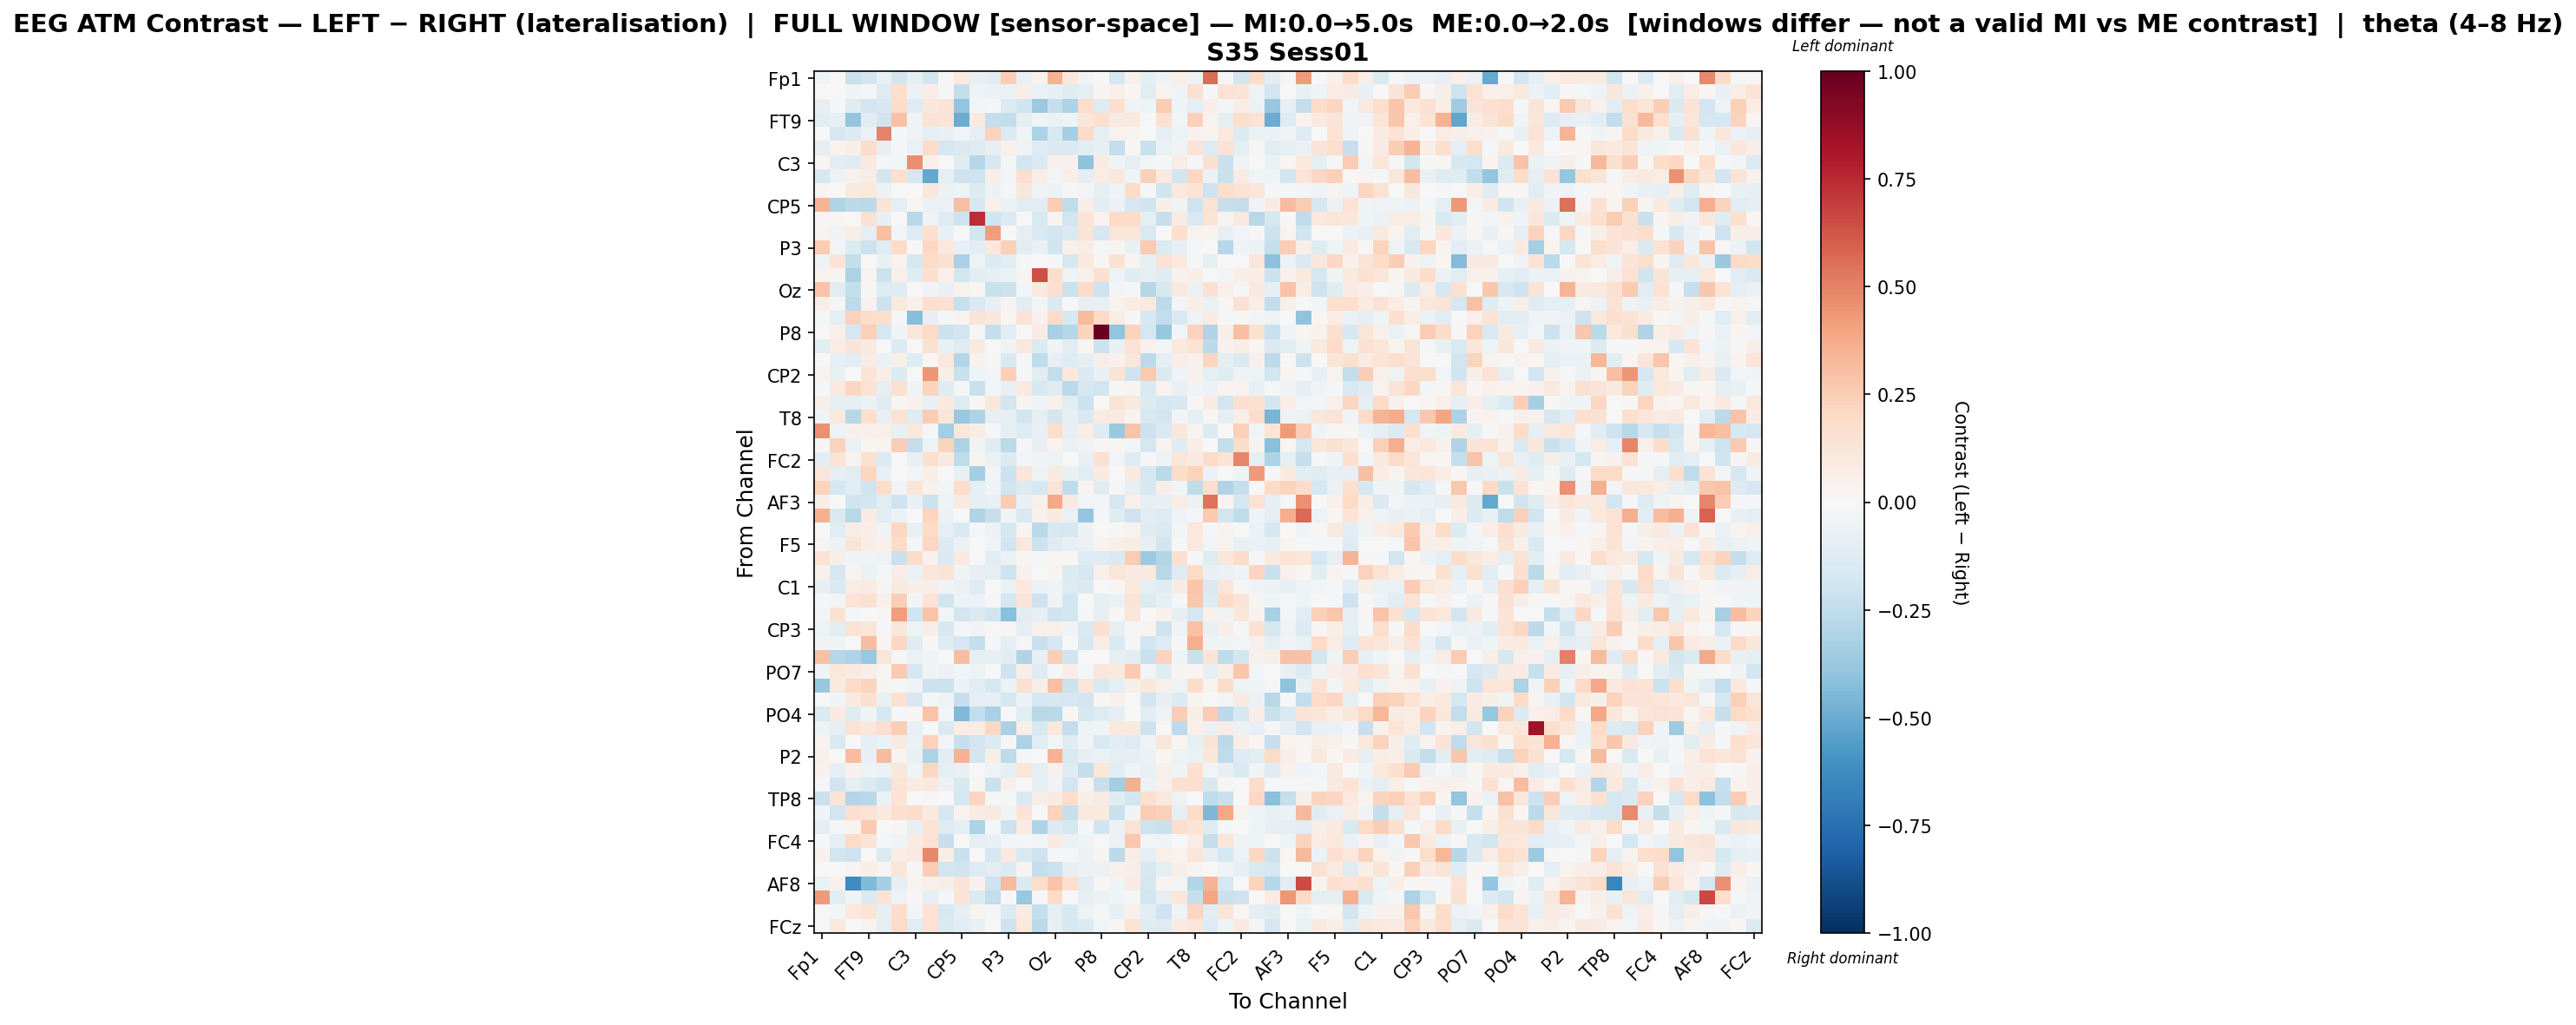

The table this chart was drawn from, first rows:
, Fp1, Fz, F7, FT9, FC5, FC1, C3, T7, TP9, CP5, CP1, Pz, P3, P7, O1, Oz, O2, P4, P8, TP10, CP6, CP2, Cz
Fp1, -0.03927, 0.0009868, -0.2231, -0.184, -0.07368, -0.1804, -0.09871, -0.1823, 0.008374, 0.09265, -0.08527, -0.1021, 0.2464, -0.07107, 0.03454, 0.3503, 0.1035, -0.03735, 0.002432, -0.1752, 0.04315, -0.09857, -0.03435
Fz, 0.0009662, 0.003348, -0.04097, -0.01383, -0.1279, 0.1761, -0.05914, 0.07495, -0.009255, -0.2364, -0.04809, -0.06179, -0.06948, 0.0684, -0.06349, -0.08206, -0.119, -0.09544, 0.0267, 0.05041, 0.01872, -0.1047, 0.03886
F7, -0.08576, -0.01314, -0.1233, -0.1879, -0.1636, 0.1868, -0.1313, 0.1144, 0.1253, -0.3913, -0.02991, -0.01643, -0.1396, -0.2031, -0.3731, -0.231, -0.3112, 0.175, -0.1295, 0.165, -0.03802, -0.05195, 0.2516
FT9, -0.1106, -0.08115, -0.3968, -0.1088, -0.1987, 0.2904, -0.03923, 0.1452, 0.1298, -0.4946, 0.08937, -0.2405, -0.2497, -0.09039, -0.04647, -0.06998, -0.05148, 0.1211, 0.169, 0.09296, 0.1062, -0.001399, 0.1629
FC5, -0.003943, -0.1644, -0.1335, -0.0561, 0.4945, -0.01285, -0.04712, -0.08919, -0.07639, -0.03124, -0.09658, 0.2319, -0.1389, -0.04436, -0.314, -0.1596, -0.3294, 0.1903, -0.09257, 0.03231, 0.02972, 0.006327, -0.08946
FC1, -0.09294, 0.03159, 0.06321, 0.185, -0.08242, -0.008755, -0.06557, 0.1866, -0.1676, -0.1432, -0.1257, -0.09378, 0.05025, -0.0527, -0.1306, -0.1481, -0.1408, -0.1143, -0.08021, -0.2395, 0.01529, -0.2247, -0.06668
C3, 0.01598, -0.1069, -0.12, 0.09178, -0.01525, -0.02584, 0.4665, 0.0504, -0.006971, -0.1226, -0.287, -0.1565, -0.0178, -0.1882, -0.1433, 0.04552, 0.0458, -0.4014, 0.08242, -0.04296, -0.095, -0.02447, -0.01484
T7, -0.1572, -0.05652, 0.03989, 0.0753, -0.1844, 0.162, -0.1719, -0.5156, -0.09197, -0.2069, -0.2103, 0.07008, -0.02579, 0.1718, 0.07525, -0.0255, 0.06464, -0.1012, 0.07428, 0.1067, -0.04016, 0.2387, 0.09745
TP9, 0.01646, -0.0003911, 0.09193, 0.1029, -0.05591, -0.004592, -0.003014, 0.117, -0.06107, -0.05184, -0.1348, -0.06014, -0.01752, 0.1139, -0.04908, -0.05981, 0.008148, -0.03004, -0.09385, -0.04505, 0.1806, -0.01338, -0.2028
CP5, 0.3395, -0.3027, -0.2611, -0.2694, 0.1263, -0.09082, 0.01942, -0.06654, -0.06371, 0.2978, -0.1575, 0.05089, -0.06039, -0.1144, -0.1125, 0.2541, -0.2568, 0.06069, -0.1093, -0.06235, -0.1743, -0.1982, 0.06123
CP1, 0.007936, 0.01623, 0.006537, 0.1505, -0.08153, 0.005735, -0.2805, -0.04971, -0.1257, -0.2056, 0.7355, -0.1964, -0.1329, -0.002746, -0.1497, 0.02992, -0.1878, 0.136, 0.03532, 0.2006, 0.201, -0.09292, -0.2301
Pz, 0.02376, -0.03306, 0.05891, -0.09846, 0.2999, -0.02838, -0.1327, 0.1571, -0.0779, -0.007457, -0.1827, 0.4188, 0.002271, -0.09123, -0.1497, -0.1898, -0.1439, 0.1267, -0.1728, 0.1183, 0.1204, -0.1489, 0.00353
P3, 0.2534, -0.02811, -0.1378, -0.2139, -0.1209, 0.1943, 0.003194, 0.2075, 0.106, -0.07968, -0.1066, 0.1077, 0.2381, -0.1117, -0.06516, -0.1972, 0.04965, 0.07568, -0.01846, 0.03124, -0.07418, 0.2601, -0.1351
P7, -0.05062, 0.1329, -0.2411, 0.0021, -0.07539, 0.03888, -0.1762, 0.1914, 0.1535, -0.3217, -0.0494, -0.1345, -0.1091, -0.008978, -0.00533, -0.01301, -0.1698, 0.09651, 0.02071, 0.1494, 0.02709, -0.09317, 0.1471
O1, 0.03734, 0.02599, -0.3198, 0.03772, -0.2139, 0.05453, -0.1185, 0.1602, 0.05206, -0.1828, -0.1157, -0.08086, -0.06306, 0.02451, 0.648, 0.1774, -0.0402, 0.04792, 0.1612, -0.0511, -0.1197, -0.0932, -0.1179
Oz, 0.2849, -0.1142, -0.2387, -0.009779, -0.131, -0.1325, -0.003588, -0.03409, -0.07067, 0.03512, 0.01646, -0.2234, -0.2128, -0.02824, 0.1005, 0.1577, -0.2148, 0.1842, -0.2049, -0.02783, -0.01889, -0.2841, -0.1592
O2, 0.06559, -0.02093, -0.2628, 0.04152, -0.2145, 0.1045, 0.04958, 0.1655, 0.1525, -0.2294, -0.1536, -0.08236, 0.02713, -0.1168, -0.02808, -0.1424, -0.001192, -0.08018, -0.0859, 0.03642, 0.07547, 0.0956, -0.262
P4, -0.009711, -0.1015, 0.229, 0.18, 0.172, -0.01073, -0.4284, -0.08325, -0.01767, 0.03788, 0.1305, 0.1133, 0.01667, 0.1387, 0.04073, 0.1915, -0.1597, 0.3184, 0.1981, 0.07205, 0.0147, -0.1568, -0.243
P8, -0.006183, 0.04844, -0.1712, 0.24, -0.1718, -0.03929, 0.1115, 0.1904, -0.2124, -0.1893, -0.01854, -0.2379, -0.1158, 0.0004862, 0.08087, -0.3247, -0.2819, 0.2229, 1.0, -0.398, 0.2261, -0.1769, -0.382
TP10, -0.1129, 0.07038, 0.1278, 0.09397, -0.001897, -0.134, 0.00577, 0.1546, -0.07295, -0.1249, 0.09756, -0.005886, -0.03181, 0.1029, -0.1336, -0.03271, -0.1071, 0.01755, -0.2126, -0.07214, 0.1422, 0.0468, -0.02649
CP6, 0.003947, -0.07893, -0.1095, 0.07812, -0.06812, 0.05753, -0.1326, 0.02104, 0.1031, -0.2917, 0.03989, 0.0134, -0.1502, -0.01438, -0.2519, -0.083, -0.1256, -0.09014, 0.05614, 0.03978, 0.1159, -0.2579, -0.08999
CP2, 0.03543, -0.07112, 0.00164, 0.131, 0.06434, -0.1391, 0.004177, 0.4396, 0.0599, -0.2231, -0.04995, -0.02926, 0.2363, -0.01681, -0.1036, -0.2427, 0.1093, -0.1446, -0.07216, 0.1287, -0.2086, 0.2633, -0.1451
Cz, -0.01465, 0.09466, 0.2138, 0.1454, -0.08653, 0.1526, -0.03347, 0.2209, -0.1239, -0.008819, -0.2202, -0.02594, -0.07806, 0.09358, -0.1622, -0.1173, -0.2657, -0.1785, -0.1813, -0.01069, 0.02442, -0.1523, 0.03333
C4, 0.06238, -0.09911, -0.09072, -0.06443, -0.123, 0.01795, 0.04091, -0.07289, 0.09031, -0.1289, 0.02061, 0.1115, -0.1889, 0.03039, -0.04278, 0.05423, -0.1121, -0.2175, -0.0006411, 0.1252, 0.101, -0.139, -0.1674
T8, -0.04523, 0.1053, -0.2837, 0.1694, -0.08222, 0.1478, -0.122, 0.2525, 0.1222, -0.3821, -0.3086, -0.08145, -0.09556, -0.191, -0.09072, -0.1838, -0.08213, -0.1509, 0.08593, 0.09824, 0.03715, -0.1592, -0.19
FT10, 0.455, -0.04911, 0.05106, 0.04722, 0.04709, -0.0744, 0.1081, -0.01846, -0.3408, 0.1112, 0.07506, -0.02304, -0.08719, -0.1264, -0.07121, 0.1791, -0.08162, 0.0679, -0.1322, -0.37, 0.2889, -0.2116, -0.1511
FC6, 0.01289, 0.2279, -0.06875, 0.02333, 0.03498, 0.2468, -0.2412, -0.05331, 0.2211, -0.317, -0.04253, -0.1238, -0.2732, -0.0216, -0.07976, 0.03746, -0.06679, -0.03255, 0.01052, 0.01866, -0.02741, -0.1714, 0.03295
FC2, -0.1091, 0.137, 0.0351, 0.1541, -0.1403, -0.006128, -0.07624, 0.1574, 0.08972, -0.2571, 0.0323, -0.06891, -0.1399, -0.02371, -0.04509, -0.05013, -0.002546, -0.07107, 0.1546, -0.02437, -0.132, -0.0119, -0.04702
F8, 0.1245, -0.09749, -0.1114, 0.2165, -0.07277, -0.001528, -0.02981, 0.06131, 0.004345, -0.07664, -0.3413, -0.02747, -0.2113, 0.1186, -0.04822, 0.09332, -0.07118, -0.1049, 0.09176, 0.004908, 0.09602, -0.1724, -0.2699
AF7, 0.2335, -0.1744, -0.1087, -0.2002, 0.1863, -0.03291, 0.1312, 0.03989, -0.02373, 0.1856, -0.08669, -0.04671, -0.2018, -0.135, -0.1768, 0.136, -0.2525, 0.03586, -0.1217, -0.008159, -0.08476, -0.162, 0.05769
AF3, 0.06143, 0.001037, -0.2026, -0.194, -0.1047, -0.2037, -0.0743, -0.214, -0.05454, 0.09109, -0.09675, -0.07324, 0.2528, -0.07219, 0.04833, 0.378, 0.08834, -0.0285, -0.03116, -0.1699, 0.05356, -0.09165, -0.07637
AFz, 0.3583, -0.1518, -0.2779, 0.07977, -0.1165, -0.06139, 0.006669, 0.2181, -0.06181, 0.003501, -0.2982, -0.2337, -0.03354, -0.1494, 0.04379, 0.09311, -0.06536, -0.3864, -0.01791, -0.118, -0.2049, -0.1126, -0.1289
F1, 0.0, -0.1143, 0.076, 0.06818, -0.04546, 0.2081, -0.07262, 0.1879, -0.09374, -0.1492, -0.01652, -0.05545, -0.1637, 0.02681, -0.2693, -0.1613, -0.1673, -0.05596, 0.005012, 0.01203, 0.03199, -0.1225, -0.1414
F5, 0.02523, -0.06192, 0.1175, 0.06808, 0.05007, 0.1877, -0.02337, 0.2185, -0.1349, -0.06533, -0.0009159, -0.0368, -0.1917, 0.1038, -0.2152, -0.1273, -0.08408, -0.06362, 0.03277, 0.05924, 0.07646, -0.07952, -0.1885
FT7, 0.141, 0.05699, -0.04549, -0.03407, -0.04784, -0.2192, 0.1821, 0.04152, -0.144, 0.0891, 0.007591, -0.1143, -0.06104, 0.01135, -0.02249, 0.01743, 0.01869, -0.1264, -0.1313, -0.1452, 0.2561, -0.3614, -0.2895
FC3, 0.04852, -0.1767, 0.0335, -0.06175, -0.02322, 0.07147, -0.06984, 0.1199, 0.1279, -0.04684, -0.08517, -0.08912, -0.2063, 0.04549, 0.003652, 0.0236, -0.1372, -0.1668, 0.04958, 0.1227, 0.08847, 0.09727, -0.2802
C1, -0.0837, -0.1472, 0.07469, 0.07902, 0.02971, 0.09366, 0.05544, 0.06037, -0.03627, -0.06955, -0.1269, 0.002539, -0.06655, 0.1034, -0.06097, -0.03712, -0.1257, -0.1435, -0.005696, 0.01022, 0.1046, -0.08821, -0.1207
C5, -0.008534, -0.02935, 0.1382, 0.1638, 0.0481, 0.2475, -0.02739, 0.1399, -0.1955, -0.05238, -0.05926, -0.01015, -0.1775, 0.1265, -0.2079, -0.04108, -0.195, 0.004009, -0.09664, -0.06845, 0.1404, -0.1394, -0.09034
TP7, -0.02669, 0.1551, -0.0213, 0.004873, 0.0128, 0.415, -0.2009, 0.282, -0.0297, -0.1885, -0.1414, -0.2005, -0.4184, -0.114, -0.08887, -0.2011, -0.1835, -0.01582, -0.07849, 0.008426, 0.1186, -0.003137, 0.0412
CP3, -0.05164, -0.1151, 0.1402, 0.1199, -0.0153, 0.1168, -0.05162, 0.05578, -0.1634, -0.008298, -0.03611, -0.004264, 0.01159, -0.1011, 0.05124, 0.04886, -0.0394, -0.1516, 0.1576, -0.09119, -0.01122, 0.03228, -0.2089
P1, -0.0319, -0.03555, 0.002394, 0.3106, 0.02584, 0.2092, -0.1174, 0.009221, -0.1301, -0.1709, -0.2383, -0.01996, -0.099, -0.008312, -0.2205, -0.1671, 0.0005488, -0.157, 0.07366, -0.1528, -0.01526, -0.1884, -0.1286
P5, 0.2932, -0.2886, -0.3061, -0.3827, 0.1186, -0.01387, -0.06121, -0.03324, 0.0, 0.3064, -0.09114, -0.08391, -0.1074, -0.302, -0.08482, 0.2461, -0.203, 0.003531, 0.002117, -0.09884, -0.1064, -0.2228, 0.231
PO7, -0.03771, 0.1154, 0.09012, 0.06115, 0.01753, 0.2579, -0.1771, -0.03802, -0.0547, -0.02628, -0.05177, 0.002426, -0.2092, 0.05918, -0.1278, -0.02265, 0.06669, -0.02072, 0.1138, 0.09445, 0.2634, -0.0251, -0.1194
PO3, -0.3758, 0.1014, 0.2025, 0.221, 0.02364, -0.01681, -0.03345, -0.2126, -0.2133, -0.05964, -0.1031, -0.1681, -0.05946, 0.1491, 0.06139, 0.2995, -0.2157, 0.1203, -0.1529, -0.08839, 0.05845, 0.1143, 0.05278
POz, -0.004724, -0.03149, 0.09372, 0.1629, -0.07338, 0.1535, -0.167, -0.02231, -0.05264, -0.2303, -0.09265, -0.0839, -0.1739, -0.05883, -0.174, -0.1638, -0.176, -0.1949, 0.01624, 0.04549, 0.0043, -0.1872, -0.08573
PO4, -0.1432, 0.08681, -0.1254, -0.04401, -0.1693, -0.01861, 0.01723, 0.2842, -0.0278, -0.4447, -0.2485, -0.321, -0.002277, -0.1127, -0.2735, -0.2734, 0.01603, -0.1563, -0.1292, -0.09329, -0.001772, -0.1111, -0.04759
PO8, -0.04993, -0.08875, 0.1411, 0.1133, 0.1564, 0.2449, -0.07366, 0.002952, -0.1447, 0.07605, 0.07329, 0.2102, -0.3249, 0.065, -0.1538, 0.1081, -0.2429, -0.04845, -0.03296, 0.1078, 0.09916, -0.2106, 0.00134
P6, 0.03418, -0.153, 0.002767, -0.1011, -0.06305, 0.08627, -0.05752, 0.2305, -0.02978, -0.2314, -0.1937, -0.1406, -0.02258, -0.3166, -0.1153, -0.03114, -0.1231, -0.0419, -0.1556, -0.1159, -0.1266, -0.04323, 0.1239
P2, 0.0539, -0.004777, 0.3053, -0.07737, 0.3168, 0.02655, -0.07057, -0.3153, -0.1025, 0.3439, -0.1816, 0.05543, -0.2604, -0.01998, -0.001468, 0.344, -0.1525, -0.07824, -0.06553, -0.08624, -0.09933, -0.06145, 0.02332
CPz, 0.04432, -0.08269, 0.04184, -0.05398, -0.0569, 0.1119, -0.04465, 0.2032, -0.09257, -0.07731, -0.007008, -0.04408, -0.08817, 0.1194, -0.09551, 0.04252, -0.1212, -0.2406, 0.1195, -0.1164, -0.03317, -0.0704, 0.0501
CP4, -0.02077, -0.2009, -0.09287, -0.1364, -0.1937, 0.1309, 0.08533, 0.1078, -0.05822, -0.1632, 0.01572, -0.2207, 0.04952, -0.0007275, -0.09382, -0.03621, -0.1922, 0.02683, -0.2315, -0.3483, 0.3537, -0.06227, 0.05157
TP8, -0.2255, 0.1265, -0.2917, -0.2778, -0.06363, 0.1345, 0.0009756, 0.01447, 0.004535, -0.1754, 0.2171, -0.01823, -0.02067, -0.1497, 0.05743, 0.08653, 0.1736, 0.06153, 0.08344, -0.1179, -0.1869, 0.1688, 0.1038
C6, -0.04075, -0.1914, 0.1648, 0.1427, 0.09946, 0.1684, 0.1836, 0.09814, -0.1702, 0.03392, 0.08136, 0.08626, -0.0367, 0.1383, -0.005323, 0.232, -0.2283, 0.1044, 0.09491, -0.2188, -0.03268, 0.2551, 0.2356
C2, -0.08604, -0.00927, 0.02958, 0.258, -0.002283, 0.008237, -0.084, 0.1429, -0.1256, -0.09496, -0.3146, -0.02285, -0.2113, 0.07991, -0.2973, -0.1385, -0.1645, -0.01302, -0.1958, -0.05748, 0.1476, -0.2057, -0.22
FC4, -0.0117, -0.09101, 0.1937, 0.1299, -0.01254, -0.03448, 0.08448, 0.148, -0.2336, 0.00218, -0.1001, -0.07319, -0.02476, -0.01745, -0.0249, 0.08775, -0.06538, -0.0464, -0.001606, -0.06158, 0.2731, -0.03083, -0.04576
FT8, 0.04293, -0.1898, -0.2061, -0.003423, -0.1399, 0.06698, 0.08996, 0.4792, 0.06229, -0.2222, -0.0009276, -0.1658, 0.09656, -0.1501, -0.204, -0.009954, -0.02242, -0.05955, 0.02824, -0.2597, 0.07652, -0.08692, 0.05233
F6, 0.0, -0.003916, 0.02707, 0.06927, 0.02209, 0.123, 0.01419, 0.2546, -0.1918, -0.1975, -0.1296, -0.1066, -0.1353, 0.02747, -0.2417, -0.2155, -0.08196, -0.06013, -0.0555, 0.05236, 0.05889, -0.1629, -0.09586
AF8, -0.06328, 0.04045, -0.6289, -0.4434, -0.3353, -0.08808, 0.03635, 0.04829, 0.0598, 0.1292, 0.041, -0.2039, 0.3182, -0.1423, 0.1745, 0.2843, 0.1646, -0.1114, 0.0198, -0.03517, 0.08179, -0.1678, 0.02954
AF4, 0.4241, -0.1093, -0.04513, -0.1468, 0.1411, -0.05049, 0.009527, -0.09081, -0.01327, 0.1354, -0.136, -0.2467, -0.003518, -0.3822, -0.015, 0.1956, 0.003202, -0.1012, -0.05645, -0.04396, -0.02288, -0.1818, -0.09753
F2, -0.003374, -0.02825, 0.1053, 0.1354, -0.08117, 0.1815, -0.02507, 0.1478, -0.1567, -0.09672, 0.02503, -0.007978, -0.1373, 0.08267, -0.2371, -0.09728, -0.1601, -0.04816, -0.00885, -0.08544, 0.05189, -0.1083, -0.2091
... 1 more rows
